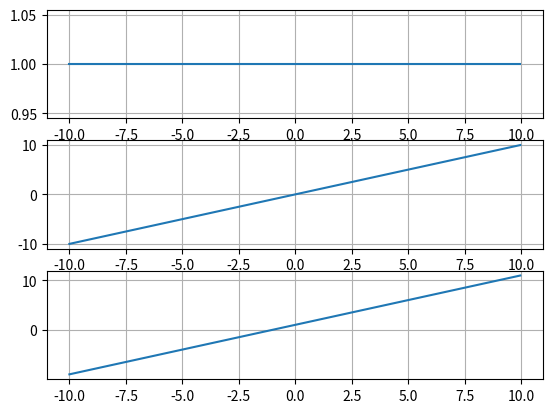

Reproduce this figure in Python.
import numpy as np
import matplotlib.pyplot as plt

x = np.arange(-10, 10, 0.05)
y0 = x*0.0 + 1 #1 constant
y1 = x*1.0 #x

z = 1 + x

plt.figure()

plt.subplot(311)
plt.grid(True)
plt.plot(x,y0)

plt.subplot(312)
plt.grid(True)
plt.plot(x,y1)

plt.subplot(313)
plt.grid(True)
plt.plot(x,z)

plt.show()